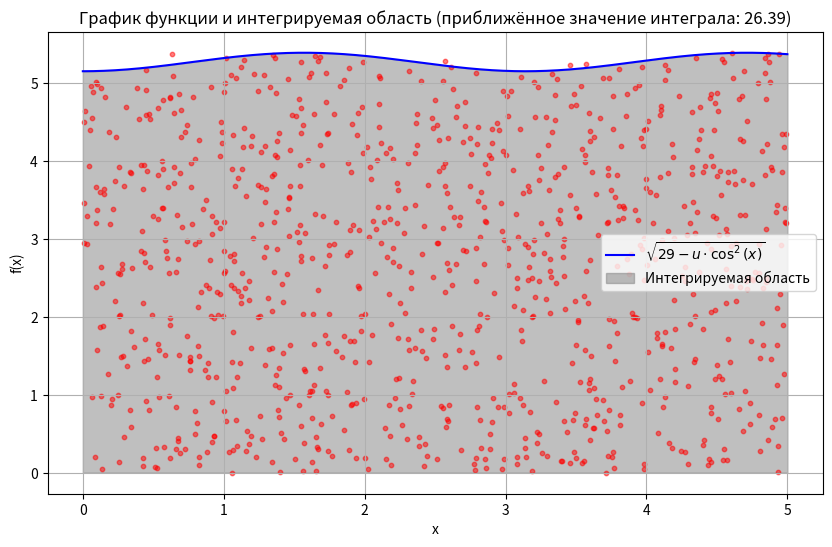

This figure's Python source:
import numpy as np
import matplotlib.pyplot as plt

# Определение параметров
a = 5  # Ширина прямоугольника
b = np.sqrt(29)  # Высота прямоугольника
N = 1000

def f(x, u):
    return np.sqrt(29 - u * np.cos(x)**2)


def monte_carlo_integral(a, b, N):
    M = 0
    x_points = np.random.uniform(0, a, N)
    y_points = np.random.uniform(0, b, N)
    
    for x, y in zip(x_points, y_points):
        u = np.random.uniform(0, 5)  # Для каждой точки случайное значение u
        if y < f(x, u):
            M += 1
    
    # Приближённое значение интеграла
    return (M / N) * a * b


def plot_graph(a, b, N, integral_approx):
    x = np.linspace(0, 5, 1000)
    u_mean = np.mean(np.linspace(0, 5, 1000))  # Среднее значение для u
    y = f(x, u_mean)

    plt.figure(figsize=(10, 6))
    plt.plot(x, y, label='$\sqrt{29 - u \cdot \cos^2(x)}$', color='blue')

    # Заполнение области под графиком
    plt.fill_between(x, 0, y, color='gray', alpha=0.5, label='Интегрируемая область')

    # Добавление случайных точек
    x_points = np.random.uniform(0, a, N)
    y_points = np.random.uniform(0, b, N)
    u_points = np.random.uniform(0, 5, N)
    for x_pt, y_pt, u_pt in zip(x_points, y_points, u_points):
        if y_pt < f(x_pt, u_pt):
            plt.scatter(x_pt, y_pt, color='red', s=10, alpha=0.5)

    plt.xlabel('x')
    plt.ylabel('f(x)')
    plt.title(f'График функции и интегрируемая область (приближённое значение интеграла: {integral_approx:.2f})')
    plt.legend()
    plt.grid(True)
    plt.show()


def calculate_errors(exact_value, integral_approx):
    absolute_error = abs(exact_value - integral_approx)
    relative_error = absolute_error / abs(exact_value)
    return absolute_error, relative_error

integral_approx = monte_carlo_integral(a, b, N)
plot_graph(a, b, N, integral_approx=integral_approx)

exact_value = 35.75  # Например, если у нас есть точное значение интеграла (поставьте ваше значение)
absolute_error, relative_error = calculate_errors(exact_value, integral_approx)

print(f"Приближённое значение интеграла: {integral_approx}")
print(f"Абсолютная погрешность: {absolute_error:.2f}")
print(f"Относительная погрешность: {relative_error:.2%}")